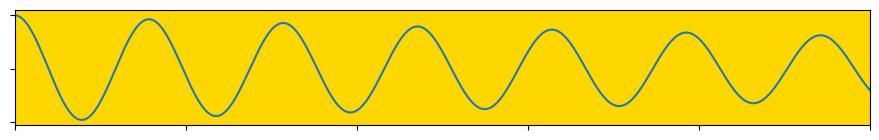

Python code for this plot:
import matplotlib.pyplot as plt
import numpy as np
px = 1/plt.rcParams['figure.dpi']
plt.subplots(figsize=(890*px,150*px))
x = np.linspace(0,10,1000)
y = np.exp(-0.05*x)*np.cos(4*x)
ax = plt.gca()
plt.plot(x,y)
ax.axes.xaxis.set_ticklabels([])
ax.axes.yaxis.set_ticklabels([])
ax.set_facecolor('gold')
plt.xlim(0,10)
plt.tight_layout()
plt.show()